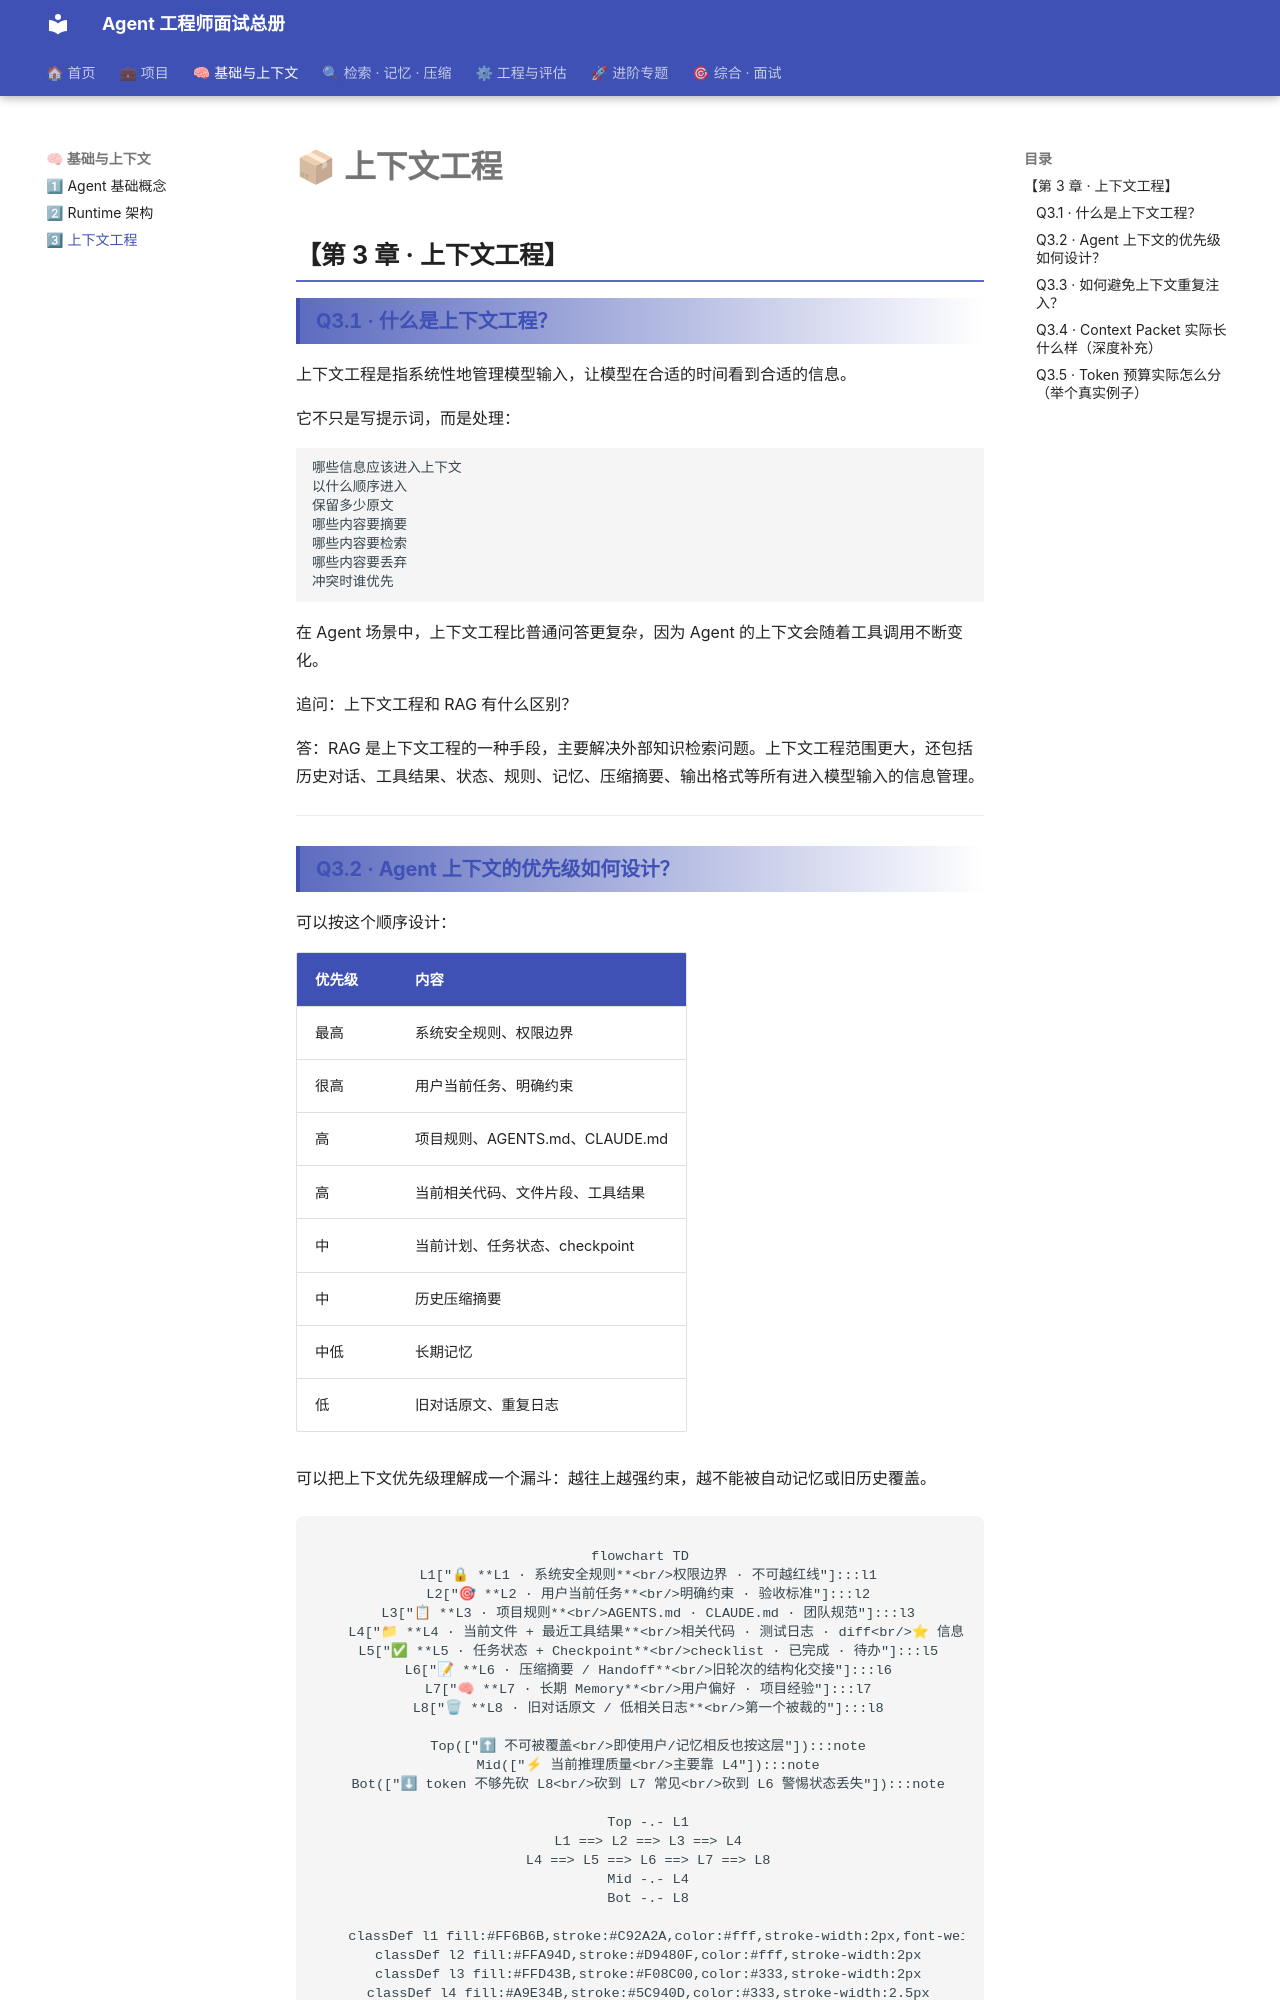

repository: TerryGSL/agent-interview-site · page: 04-context/index.html · generator: mkdocs

# 📦 第 3 章 · 上下文工程

## **【第 3 章 · 上下文工程】**

### **Q3.1 · 什么是上下文工程？**

上下文工程是指系统性地管理模型输入，让模型在合适的时间看到合适的信息。

它不只是写提示词，而是处理：

```text
哪些信息应该进入上下文
以什么顺序进入
保留多少原文
哪些内容要摘要
哪些内容要检索
哪些内容要丢弃
冲突时谁优先
```

在 Agent 场景中，上下文工程比普通问答更复杂，因为 Agent 的上下文会随着工具调用不断变化。

追问：上下文工程和 RAG 有什么区别？

答：RAG 是上下文工程的一种手段，主要解决外部知识检索问题。上下文工程范围更大，还包括历史对话、工具结果、状态、规则、记忆、压缩摘要、输出格式等所有进入模型输入的信息管理。

---
